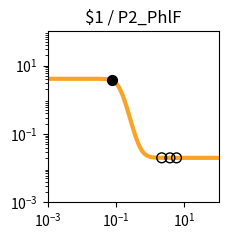

This chart was generated by the following Python code: (Note: this script raises an exception after producing the figure.)
import matplotlib.pyplot as plt
import matplotlib.ticker as ticker
import numpy as np

fig, ax = plt.subplots(figsize=(2.5,2.5))

plt.xlim(1.000000e-03, 1.000000e+02)
plt.ylim(1.000000e-03, 1.000000e+02)

x = np.array([1.000000e-03,1.122018e-03,1.258925e-03,1.412538e-03,1.584893e-03,1.778279e-03,1.995262e-03,2.238721e-03,2.511886e-03,2.818383e-03,3.162278e-03,3.548134e-03,3.981072e-03,4.466836e-03,5.011872e-03,5.623413e-03,6.309573e-03,7.079458e-03,7.943282e-03,8.912509e-03,1.000000e-02,1.122018e-02,1.258925e-02,1.412538e-02,1.584893e-02,1.778279e-02,1.995262e-02,2.238721e-02,2.511886e-02,2.818383e-02,3.162278e-02,3.548134e-02,3.981072e-02,4.466836e-02,5.011872e-02,5.623413e-02,6.309573e-02,7.079458e-02,7.943282e-02,8.912509e-02,1.000000e-01,1.122018e-01,1.258925e-01,1.412538e-01,1.584893e-01,1.778279e-01,1.995262e-01,2.238721e-01,2.511886e-01,2.818383e-01,3.162278e-01,3.548134e-01,3.981072e-01,4.466836e-01,5.011872e-01,5.623413e-01,6.309573e-01,7.079458e-01,7.943282e-01,8.912509e-01,1.000000e+00,1.122018e+00,1.258925e+00,1.412538e+00,1.584893e+00,1.778279e+00,1.995262e+00,2.238721e+00,2.511886e+00,2.818383e+00,3.162278e+00,3.548134e+00,3.981072e+00,4.466836e+00,5.011872e+00,5.623413e+00,6.309573e+00,7.079458e+00,7.943282e+00,8.912509e+00,1.000000e+01,1.122018e+01,1.258925e+01,1.412538e+01,1.584893e+01,1.778279e+01,1.995262e+01,2.238721e+01,2.511886e+01,2.818383e+01,3.162278e+01,3.548134e+01,3.981072e+01,4.466836e+01,5.011872e+01,5.623413e+01,6.309573e+01,7.079458e+01,7.943282e+01,8.912509e+01,1.000000e+02,])
y = np.array([4.100000e+00,4.100000e+00,4.100000e+00,4.100000e+00,4.100000e+00,4.100000e+00,4.100000e+00,4.099999e+00,4.099999e+00,4.099999e+00,4.099998e+00,4.099997e+00,4.099995e+00,4.099992e+00,4.099988e+00,4.099980e+00,4.099969e+00,4.099952e+00,4.099925e+00,4.099882e+00,4.099815e+00,4.099711e+00,4.099547e+00,4.099290e+00,4.098888e+00,4.098258e+00,4.097271e+00,4.095726e+00,4.093308e+00,4.089525e+00,4.083612e+00,4.074382e+00,4.060005e+00,4.037684e+00,4.003205e+00,3.950358e+00,3.870323e+00,3.751279e+00,3.578884e+00,3.338653e+00,3.021246e+00,2.630121e+00,2.187550e+00,1.732588e+00,1.308769e+00,9.486891e-01,6.659335e-01,4.573207e-01,3.103850e-01,2.102400e-01,1.435064e-01,9.970240e-02,7.123317e-02,5.284947e-02,4.102786e-02,3.344639e-02,2.859258e-02,2.548851e-02,2.350482e-02,2.223770e-02,2.142852e-02,2.091189e-02,2.058207e-02,2.037153e-02,2.023715e-02,2.015136e-02,2.009661e-02,2.006166e-02,2.003936e-02,2.002512e-02,2.001603e-02,2.001023e-02,2.000653e-02,2.000417e-02,2.000266e-02,2.000170e-02,2.000108e-02,2.000069e-02,2.000044e-02,2.000028e-02,2.000018e-02,2.000011e-02,2.000007e-02,2.000005e-02,2.000003e-02,2.000002e-02,2.000001e-02,2.000001e-02,2.000000e-02,2.000000e-02,2.000000e-02,2.000000e-02,2.000000e-02,2.000000e-02,2.000000e-02,2.000000e-02,2.000000e-02,2.000000e-02,2.000000e-02,2.000000e-02,2.000000e-02,])
c = "#f9a427"

hi_x = np.array([7.420762e-02,])
hi_y = np.array([3.688083e+00,])
lo_x = np.array([5.870601e+00,2.170149e+00,3.774659e+00,])
lo_y = np.array([2.000144e-02,2.006962e-02,2.000804e-02,])

plt.loglog(x,y,lw=3,color=c)
plt.scatter(hi_x,hi_y,marker='o',s=50,color='black',zorder=10)
plt.scatter(lo_x,lo_y,marker='o',s=50,edgecolors='black',color='none',zorder=10)

plt.title("$1 / P2_PhlF")

ax.xaxis.set_major_locator(ticker.LogLocator(numticks=3))
ax.yaxis.set_major_locator(ticker.LogLocator(numticks=3))

ax.set_aspect('equal')
plt.tight_layout()

plt.savefig("/root/output/response_plot_$1_P2_PhlF.png", bbox_inches='tight')
